Run: headless pygame with SDL's dummy video driver; simulated clock (each Clock.tick advances the game by its frame time, no real sleeping); random seed 0; keys injected as events and as key.get_pressed() state; no mouse input.
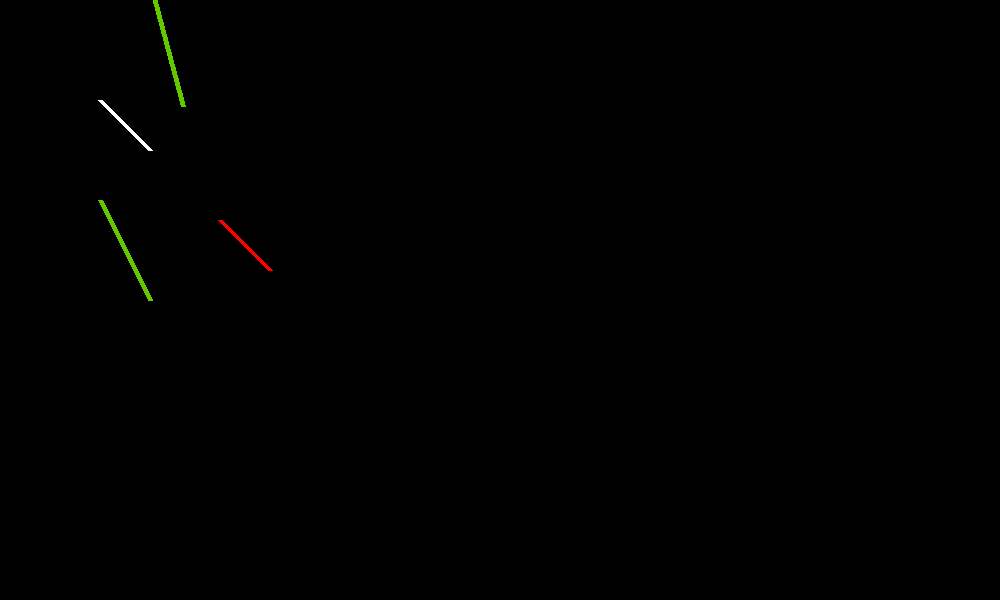
Frame 1 of 4 · flips 1–60 · no input
Frame 2 of 4 · flips 61–180 · tapped SPACE, RETURN · held RIGHT (→), D · screen unchanged from frame 1, image omitted
Frame 3 of 4 · flips 181–300 · held DOWN (↓), S · screen unchanged from frame 2, image omitted
Frame 4 of 4 · flips 301–420 · held LEFT (←), A, UP (↑), W · screen unchanged from frame 3, image omitted

The pygame program that drew these frames:

import pygame
import sys
import math


pygame.init()
WIDTH, HEIGHT = 1000, 600
screen = pygame.display.set_mode((WIDTH, HEIGHT))
pygame.display.set_caption("2D Trasformation")
WHITE = (255, 255, 255)
red = (255, 0,0)
BLACK = (0, 0, 0)
color = (100,200,0)

def translation(x1,y1,x2,y2):
    pygame.draw.line(screen ,WHITE ,(x1,y1),(x2,y2),5)
    tx=120
    ty=120
    x1a = x1 + tx 
    y1a = y1 + ty
    x2a = x2 + tx
    y2a = y2 + tx
    pygame.draw.line(screen ,red ,(x1a,y1a),(x2a,y2a),5)

def scaling(x1,y1,x2,y2):

    sx=1
    sy=2
    x1aa = x1 * sx
    y1aa = y1 * sy
    x2aa = x2 * sx
    y2aa = y2 * sy
    
    pygame.draw.line(screen , color ,(x1aa,y1aa),(x2aa,y2aa),5)

def rotation(x1,y1,x2,y2):
    a=math.radians(-15)
    x1aaa = x1 * math.cos(a)- y1 * math.sin(a)
    y1aaa = x1 * math.sin(a)+ y1 * math.cos(a)
    x2aaa = x2 * math.cos(a)- y2 * math.sin(a)
    y2aaa = x2 * math.sin(a)- y2 * math.cos(a)
    pygame.draw.line(screen , color ,(x1aaa,y1aaa),(x2aaa,y2aaa),5)

def main():
    while True:
        for event in pygame.event.get():
            if event.type == pygame.QUIT:
                pygame.quit()
                sys.exit()

        screen.fill(BLACK)
        x1=150
        y1=150
        x2=100
        y2=100
        translation(x1,y1,x2,y2)
        scaling(x1,y1,x2,y2)
        rotation(x1,y1,x2,y2)
       


       
        pygame.display.flip()
        pygame.time.delay(100)


if __name__ == "__main__":
    main()
